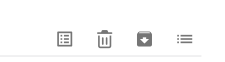
Task: this is a automation process for DMS 

Workflow: Main

Step 1: Screen CV Click - Icon (Main)

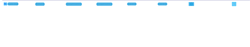
Step 2: CV Screen Scope 'BODY' on the page

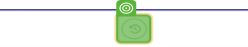
Step 3: CV Click - 'Icon'

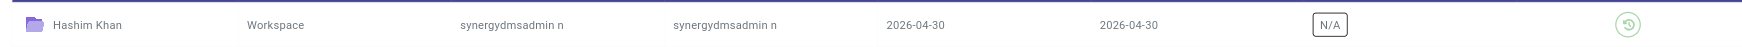
Step 4: Screen CV Click - Icon (Main)

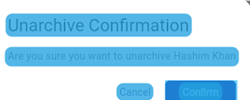
Step 5: CV Screen Scope 'BODY' on the page

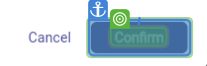
Step 6: CV Click - Text

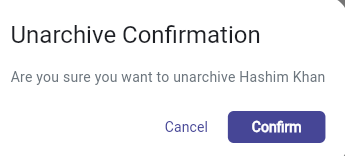
Step 7: Screen CV Click - 'Confirm' (Main)

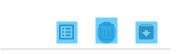
Step 8: CV Screen Scope 'BODY' on the page

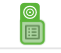
Step 9: CV Click - 'Icon'

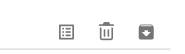
Step 10: Screen CV Click - Icon (Main)

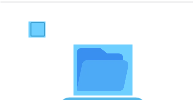
Step 11: CV Screen Scope 'BODY' on the page

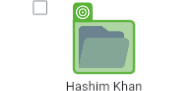
Step 12: CV Click - 'Icon'

Step 13: click on 'firefox.exe synergydms.…(24)' (no picture)

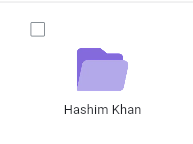
Step 14: Screen CV Click - Icon (Main)

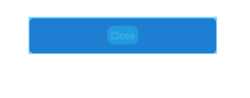
Step 15: CV Screen Scope 'BODY' on the page

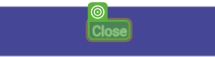
Step 16: CV Click - Text

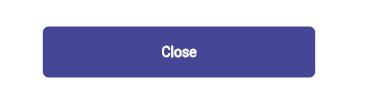
Step 17: Screen CV Click - 'Close' (Main)

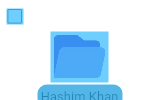
Step 18: CV Screen Scope 'BODY' on the page

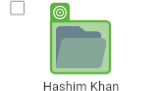
Step 19: CV Click - 'Icon'

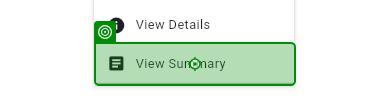
Step 20: click on 'firefox.exe synergydms.…(25)'

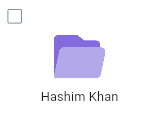
Step 21: Screen CV Click - Icon (Main)

Step 22: CV Screen Scope 'BODY' on the page (same screen as step 15)

Step 23: CV Click - Text (same screen as step 16)

Step 24: Screen CV Click - 'Close' (Main) (same screen as step 17)

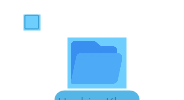
Step 25: CV Screen Scope 'BODY' on the page

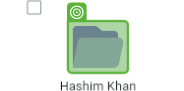
Step 26: CV Click - 'Icon'

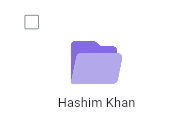
Step 27: Screen CV Click - Icon (Main)

Step 28: click on 'firefox.exe synergydms.…(7)' (no picture)

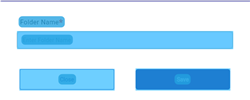
Step 29: CV Screen Scope 'BODY' on the page
